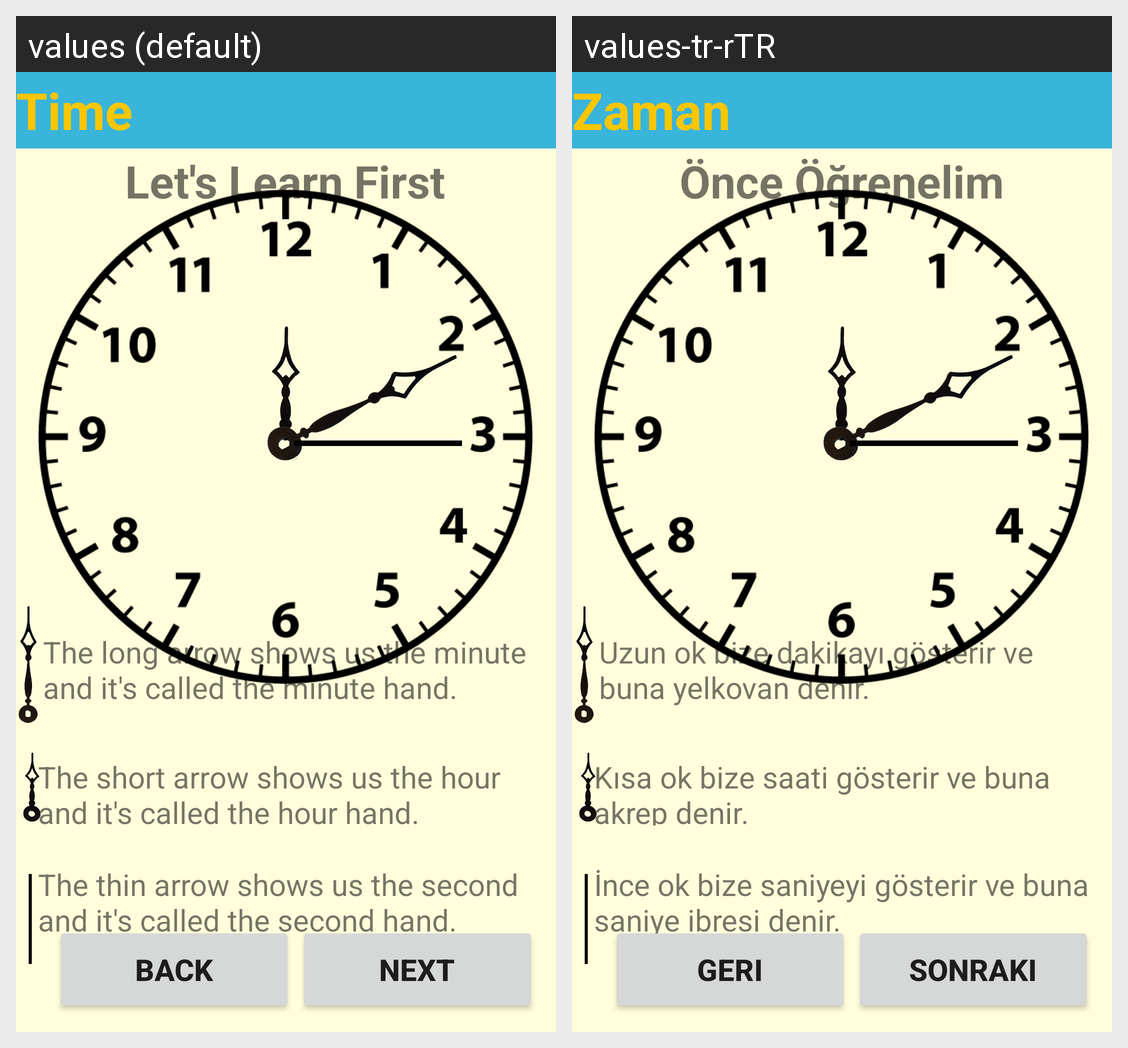

The same Android screen rendered under two of its app's locales, left to right. List the strings drawn on it with the default value and each locale's translation.
Android screen res/layout/activity_first_clock.xml rendered under 2 locales, left to right: values (default), values-tr-rTR. Device: Nexus 5 (rendered at 1080×1920; each locale shown at half size, 540×960, under a caption strip naming it); theme Theme.2004projeSon.
Strings drawn on this screen, with the default value and each locale's value (text and hints the layout hard-codes, and strings that could not be matched under every locale, appear in the picture but are not listed):

time_title
  values: Time
  values-tr-rTR: Zaman

learn_subtitle
  values: Let's Learn First
  values-tr-rTR: Önce Öğrenelim

intro_min
  values: The long arrow shows us the minute and it's called the minute hand.
  values-tr-rTR: Uzun ok bize dakikayı gösterir ve buna yelkovan denir.

intro_hour
  values: The short arrow shows us the hour and it's called the hour hand.
  values-tr-rTR: Kısa ok bize saati gösterir ve buna akrep denir.

intro_sec
  values: The thin arrow shows us the second and it's called the second hand.
  values-tr-rTR: İnce ok bize saniyeyi gösterir ve buna saniye ibresi denir.

next_button
  values: Next
  values-tr-rTR: Sonraki

back
  values: Back
  values-tr-rTR: Geri
